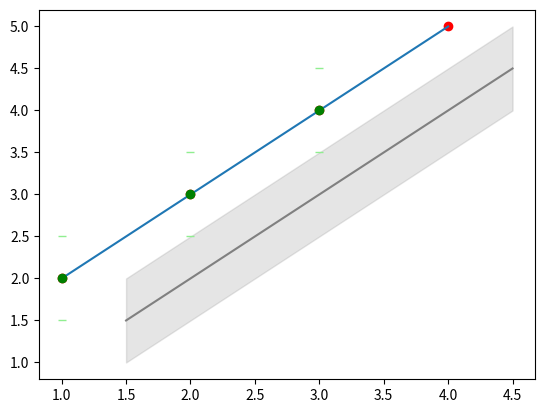
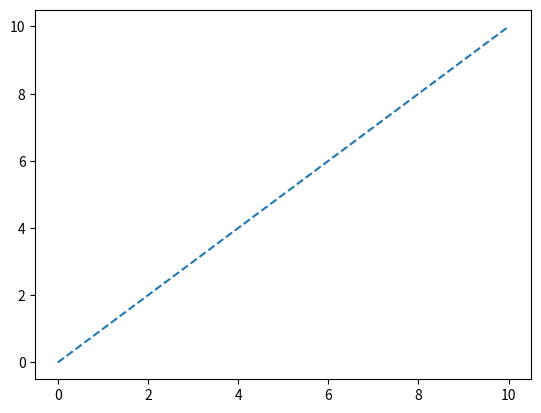

Generate these figures, in order, with matplotlib:
import random
import matplotlib.pyplot as plt
import numpy as np

# plt.title('Cross-validation on k')
# plt.xlabel('k')
# plt.ylabel('Cross-validation accuracy')
# plt.show()
"""
source : https://jakevdp.github.io/PythonDataScienceHandbook/04.03-errorbars.html
"""
"""
Errorbar
"""
x = np.array([1,2,3])
dy = 0.5
y = x + 1

print(x)
print(y)

plt.errorbar(x, y, yerr=dy, fmt='o', color='green',
             ecolor='lightgreen', elinewidth=0, capsize=3);
plt.show()

"""
Continuous errorbar
"""

xdata = np.array([1, 2, 3, 4])
ydata = xdata + 1

plt.plot(xdata, ydata, 'or')
plt.plot(xdata, ydata, '-')

xfit = xdata + 0.5
yfit = ydata - 0.5

plt.plot(xfit, yfit, '-', color='gray')

dyfit = 0.5

plt.fill_between(xfit, yfit - dyfit, yfit + dyfit,
                 color='gray', alpha=0.2)
# plt.xlim(0, 10);
plt.show()

"""
https://github.com/jakevdp/PythonDataScienceHandbook/tree/master/notebooks
"""
x = np.linspace(0, 10, 6)
#generate 6 points in [0, 10]

y = x

# plt.plot(x, y, 'o')
# plt.plot(x, y, '-')

#fig may be saved later
fig = plt.figure()

plt.plot(x, y, '--')

plt.show()

#save the figure into a file
fig.savefig("fig1.png")